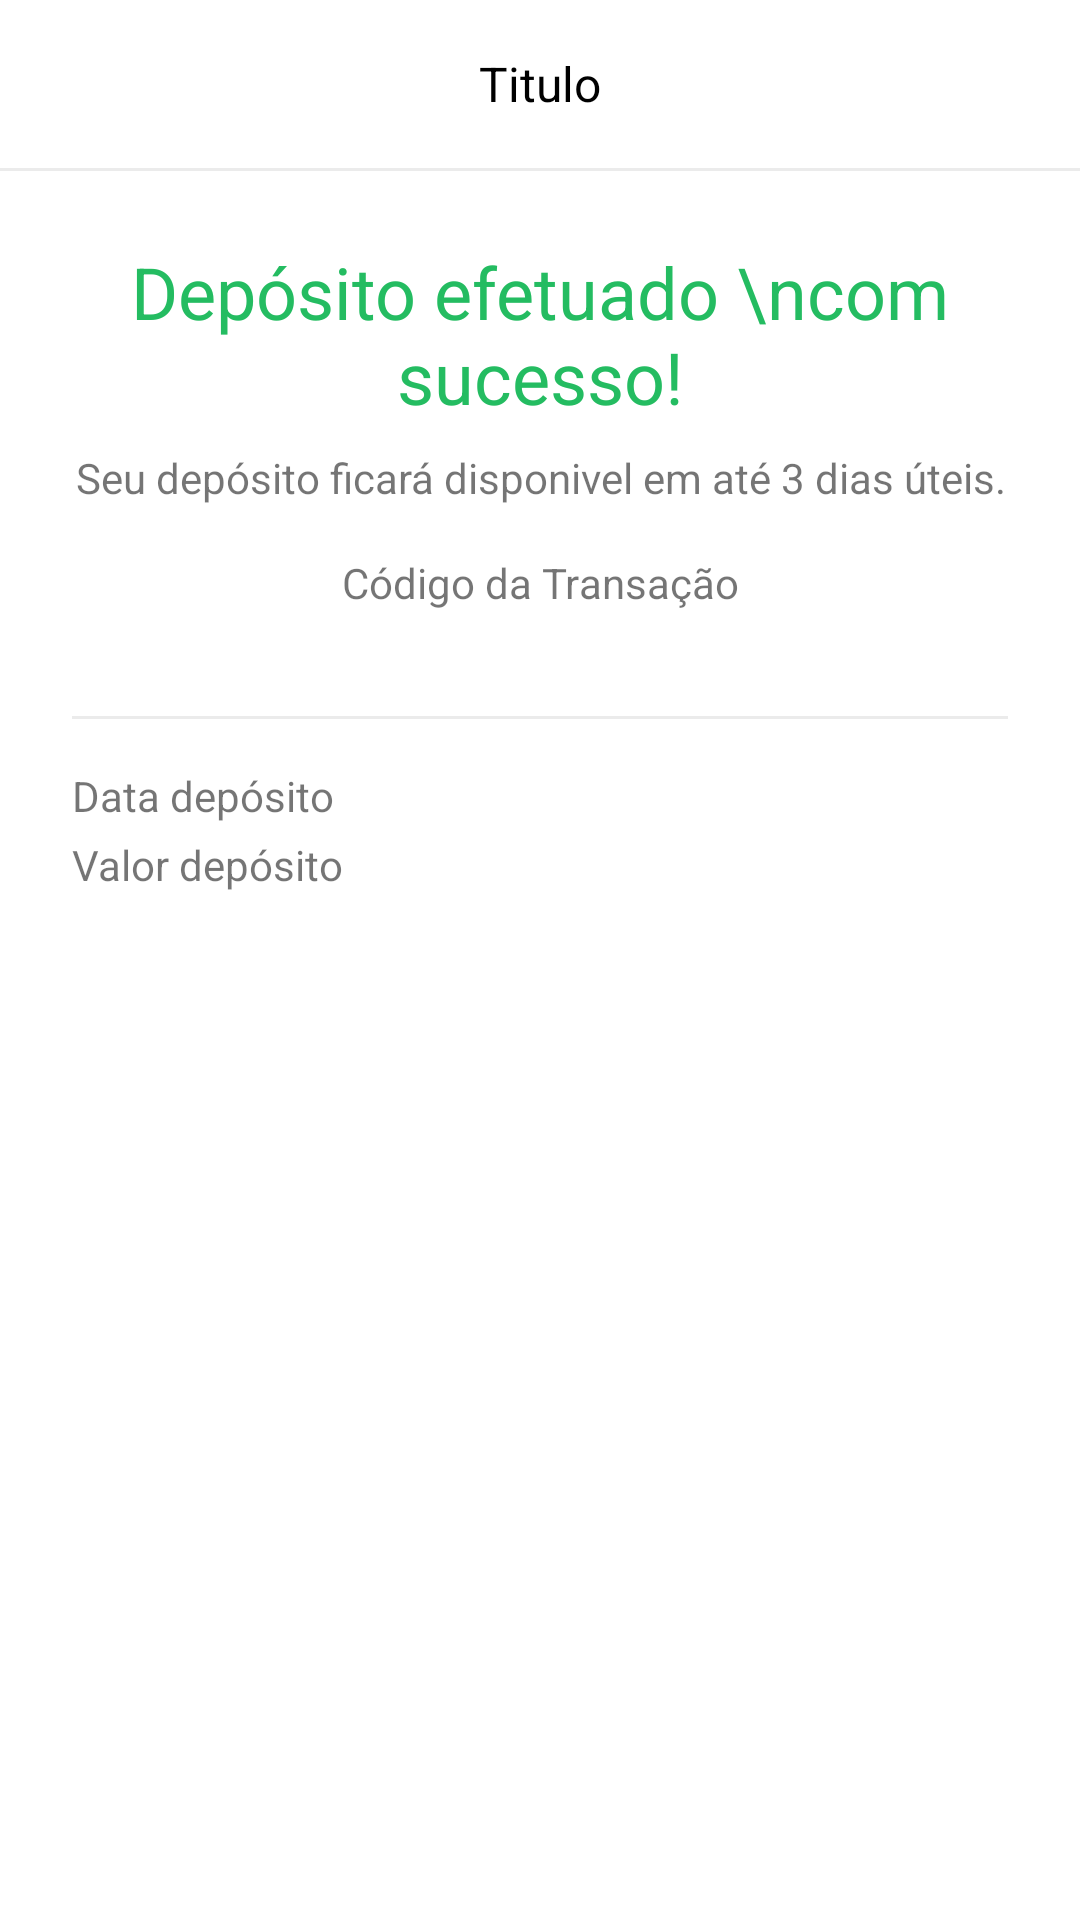

This screen was rendered from an Android layout file. Write that file and the resources it references.
<!-- AndroidManifest.xml: activity theme Base.Theme.BancoDigital3 -->
<!-- res/layout/activity_deposito_recibo.xml -->
<?xml version="1.0" encoding="utf-8"?>
<androidx.constraintlayout.widget.ConstraintLayout xmlns:android="http://schemas.android.com/apk/res/android"
    xmlns:app="http://schemas.android.com/apk/res-auto"
    xmlns:tools="http://schemas.android.com/tools"
    android:layout_width="match_parent"
    android:layout_height="match_parent"
    tools:context=".deposito.DepositoReciboActivity"
    android:background="@color/color_White">


    <include
        android:id="@+id/include2"
        layout="@layout/toolbar_recibo"
        app:layout_constraintEnd_toEndOf="parent"
        app:layout_constraintStart_toStartOf="parent"
        app:layout_constraintTop_toTopOf="parent" />

    <ScrollView
        android:id="@+id/scrollView4"
        android:layout_width="match_parent"
        android:layout_height="0dp"
        android:fillViewport="true"
        app:layout_constraintBottom_toBottomOf="parent"
        app:layout_constraintEnd_toEndOf="parent"
        app:layout_constraintStart_toStartOf="parent"
        app:layout_constraintTop_toBottomOf="@+id/include2">

        <androidx.constraintlayout.widget.ConstraintLayout
            android:layout_width="match_parent"
            android:layout_height="wrap_content"
            android:padding="24dp">

            <TextView
                android:id="@+id/textView4"
                android:layout_width="match_parent"
                android:layout_height="wrap_content"
                android:text="Depósito efetuado \ncom sucesso!"
                android:textAlignment="center"
                android:textColor="@color/colorRecibo"
                android:textSize="24sp"
                app:layout_constraintEnd_toEndOf="parent"
                app:layout_constraintStart_toStartOf="parent"
                app:layout_constraintTop_toTopOf="parent" />

            <TextView
                android:id="@+id/textView5"
                android:layout_width="match_parent"
                android:layout_height="wrap_content"
                android:layout_marginTop="8dp"
                android:text="Seu depósito ficará disponivel em até 3 dias úteis."
                android:textAlignment="center"
                app:layout_constraintEnd_toEndOf="parent"
                app:layout_constraintStart_toStartOf="parent"
                app:layout_constraintTop_toBottomOf="@+id/textView4" />

            <TextView
                android:id="@+id/textView6"
                android:layout_width="match_parent"
                android:layout_height="wrap_content"
                android:layout_marginTop="16dp"
                android:text="Código da Transação"
                android:textAlignment="center"
                app:layout_constraintEnd_toEndOf="parent"
                app:layout_constraintStart_toStartOf="parent"
                app:layout_constraintTop_toBottomOf="@+id/textView5" />

            <TextView
                android:id="@+id/textCodigo"
                android:layout_width="match_parent"
                android:layout_height="wrap_content"
                android:textAlignment="center"
                app:layout_constraintEnd_toEndOf="parent"
                app:layout_constraintHorizontal_bias="0.666"
                app:layout_constraintStart_toStartOf="parent"
                app:layout_constraintTop_toBottomOf="@+id/textView6"
                tools:text="SPOOSJAoaisjOAISJaosij" />

            <include
                android:id="@+id/include3"
                layout="@layout/divisor"
                android:layout_width="match_parent"
                android:layout_height="1dp"
                android:layout_marginTop="16dp"
                app:layout_constraintEnd_toEndOf="parent"
                app:layout_constraintStart_toStartOf="parent"
                app:layout_constraintTop_toBottomOf="@+id/textCodigo" />

            <TextView
                android:id="@+id/textView8"
                android:layout_width="wrap_content"
                android:layout_height="wrap_content"
                android:layout_marginTop="16dp"
                android:text="Data depósito"
                app:layout_constraintStart_toStartOf="parent"
                app:layout_constraintTop_toBottomOf="@+id/include3" />

            <TextView
                android:layout_width="wrap_content"
                android:layout_height="wrap_content"
                android:text="Valor depósito"
                android:layout_marginTop="4dp"
                app:layout_constraintStart_toStartOf="parent"
                app:layout_constraintTop_toBottomOf="@+id/textView8" />

            <TextView
                android:id="@+id/textData"
                android:layout_width="wrap_content"
                android:layout_height="wrap_content"
                tools:text="31/12/2023 10:35"
                android:layout_marginTop="16dp"
                app:layout_constraintEnd_toEndOf="parent"
                app:layout_constraintTop_toBottomOf="@+id/include3"/>

            <TextView
                android:id="@+id/textValor"
                android:layout_width="wrap_content"
                android:layout_height="wrap_content"
                tools:text="R$ 100,00"
                android:layout_marginTop="4dp"
                app:layout_constraintEnd_toEndOf="parent"
                app:layout_constraintTop_toBottomOf="@+id/textData"/>



        </androidx.constraintlayout.widget.ConstraintLayout>



    </ScrollView>

    <Button
        android:id="@+id/btnOkDeposito"
        android:layout_width="match_parent"
        android:layout_height="wrap_content"
        android:background="@drawable/bg_btn"
        android:backgroundTint="@color/colorPrimary"
        android:onClick="validaDeposito"
        android:text="OK"
        android:layout_margin="24dp"
        android:textColor="@color/color_White"
        app:layout_constraintBottom_toBottomOf="parent"
        app:layout_constraintEnd_toEndOf="parent"
        app:layout_constraintStart_toStartOf="parent" />

</androidx.constraintlayout.widget.ConstraintLayout>
<!-- res/layout/toolbar_recibo.xml (included above) -->
<?xml version="1.0" encoding="utf-8"?>
<androidx.appcompat.widget.LinearLayoutCompat xmlns:android="http://schemas.android.com/apk/res/android"
    xmlns:app="http://schemas.android.com/apk/res-auto"
    xmlns:tools="http://schemas.android.com/tools"
    android:layout_width="match_parent"
    android:layout_height="wrap_content"
    android:background="@color/colorPrimary"
    android:orientation="vertical">


    <androidx.appcompat.widget.Toolbar
        android:layout_width="match_parent"
        android:layout_height="wrap_content"
        android:background="@color/color_White"
        app:layout_constraintEnd_toEndOf="parent"
        app:layout_constraintStart_toStartOf="parent"
        app:layout_constraintTop_toTopOf="parent">


        <TextView
            android:id="@+id/textTitulo"
            android:layout_width="match_parent"
            android:layout_height="wrap_content"
            android:layout_marginEnd="16dp"
            android:gravity="center_horizontal"
            android:textColor="@color/color_Black"
            android:textSize="16sp"
            tools:text="Titulo" />

    </androidx.appcompat.widget.Toolbar>

    <include layout="@layout/divisor"/>

</androidx.appcompat.widget.LinearLayoutCompat>
<!-- res/layout/divisor.xml (included above) -->
<?xml version="1.0" encoding="utf-8"?>
<androidx.appcompat.widget.LinearLayoutCompat
    xmlns:android="http://schemas.android.com/apk/res/android"
    android:layout_width="match_parent"
    android:layout_height="1dp"
    android:background="#EBEBEB"/>
<!-- resources referenced by this layout -->
<resources>
  <color name="colorPrimary">#35B0FB</color>
  <color name="colorRecibo">#24BC61</color>
  <color name="color_Black">#000000</color>
  <color name="color_White">#FFFFFF</color>
  <style name="Base.Theme.BancoDigital3" parent="Theme.AppCompat.Light.NoActionBar">
          <item name="colorPrimary">@color/colorPrimary</item>
          <item name="colorPrimaryDark">@android:color/white</item>
          <item name="colorAccent">@color/colorPrimary</item>
          <item name="android:statusBarColor">@color/color_White</item>
          <item name="android:windowLightStatusBar">true</item>
  
      </style>
</resources>
